Run: headless pygame with SDL's dummy video driver; simulated clock (each Clock.tick advances the game by its frame time, no real sleeping); random seed 0; keys injected as events and as key.get_pressed() state; mouse plan: one left click at the window centre at the start of phase 2, then a move to the lower-right quarter at the start of phase 3.
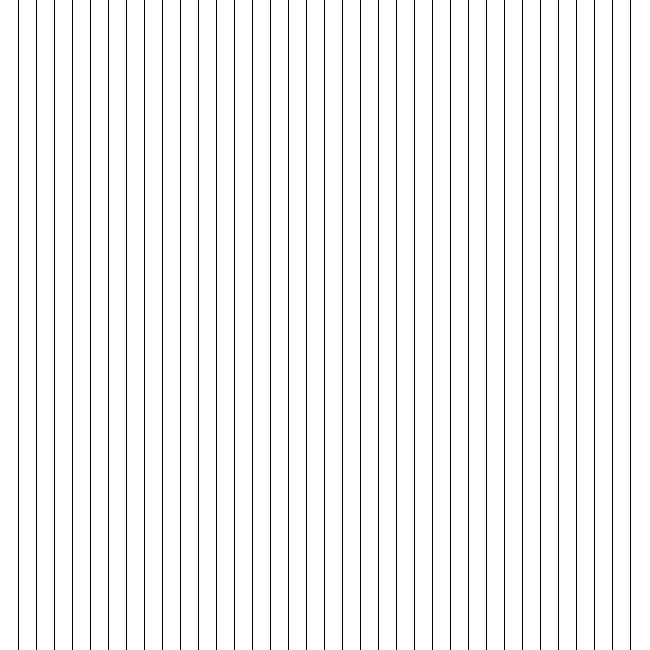
Frame 1 of 4 · flips 1–60 · no input
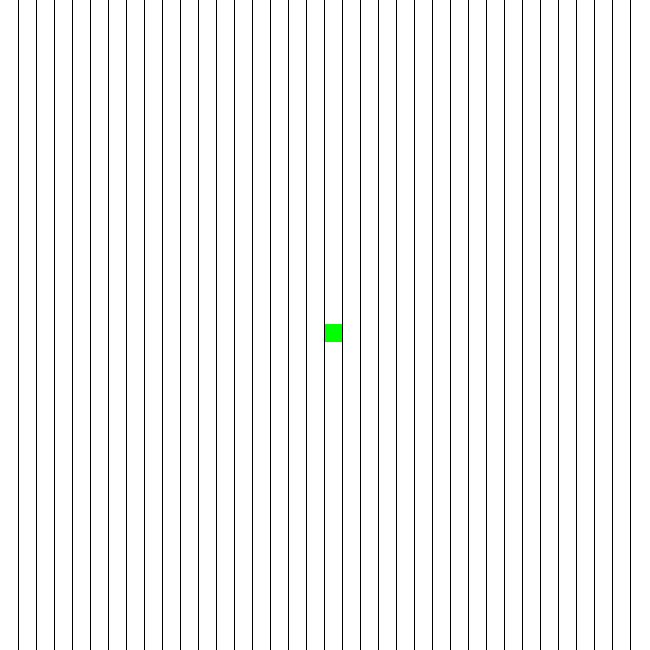
Frame 2 of 4 · flips 61–180 · clicked the window centre · tapped SPACE, RETURN · held RIGHT (→), D
Frame 3 of 4 · flips 181–300 · moved the mouse to the lower-right quarter · held DOWN (↓), S · screen unchanged from frame 2, image omitted
Frame 4 of 4 · flips 301–420 · held LEFT (←), A, UP (↑), W · screen unchanged from frame 3, image omitted

The pygame program that drew these frames:

import pygame as pg
import random

# Intializing pygame
pg.init()


# window display stuff
DISPLAY_WIDTH = DISPLAY_HEIGHT = 650
# DISPLAY_HEIGHT = 700
DP = pg.display.set_mode((DISPLAY_WIDTH, DISPLAY_HEIGHT))
pg.display.set_caption("A* Visualization")

# Frame
frame = 60
clock = pg.time.Clock()

# Colors
WHITE = (255, 255, 255)
GREEN = (0, 255, 0)     
BLACK = (0, 0, 0)
RED = (255, 0, 0)
BLUE = (50, 119, 168)

# some variables

# Total number of boxes 
col_no = 35
yes1 = yes2 = False
start = End = None

class Star:
	# A matrix/grid for the window
	matrix = [[0 for _ in range(col_no+1)] for _ in range(col_no+1)]	

	def __init__(self):
		# Main pygame loop
		while True:
			# Checking if someone is quiting the game
			for event in pg.event.get():
				if event.type == pg.QUIT:
					pg.quit()
					quit()
			# Filling white color everytime
			DP.fill(WHITE)
			# Running some functions to do stuff
			self.get_pos()
			self.square()
			self.draw_grid()
			# Updating the pygame window
			clock.tick(frame)
			pg.display.update()

	# the function draws a rect/line
	def draw_rect(self, color, x, y, width, height):
        #surface, color, (x, y, width, height)
		line = pg.draw.rect(DP, color, (x, y, width, height))

	# drawing the whole grid
	def draw_grid(self):
		col_dis = DISPLAY_HEIGHT // col_no
		col_dis_cov = DISPLAY_HEIGHT // col_no
		thick = 1

		for i in range(col_no):
			# Draws Horizontal lines
			self.draw_rect(BLACK, 0, col_dis_cov, DISPLAY_WIDTH, 0)

			# Draws Vertical Lines
			self.draw_rect(BLACK, col_dis_cov, 0, thick, DISPLAY_HEIGHT)
			col_dis_cov += col_dis

	# getting position of the selected box
	def get_pos(self):
		global yes1, yes2, start, end
		click = pg.mouse.get_pressed()
		mouse = pg.mouse.get_pos()

		# if there is a click
		if click[0] == 1:
			# X axis of the mouse position
		    x_pos = mouse[0] // (DISPLAY_WIDTH // col_no)
		    # Y axis of the mouse position
		    y_pos = mouse[1] // (DISPLAY_HEIGHT // col_no)

		    print(x_pos, y_pos)

		    # Getting the starting point
		    if yes1 == False:
		    	for i in self.matrix:
		    		if 2 not in i:
		    			# if (x_pos, y_pos) != end:
		    			yes1 = True
		    			start = (x_pos, y_pos)
		    			self.matrix[x_pos][y_pos] = 2

		    # Getting the ending point
		    if yes2 == False:
		    	for i in self.matrix:
		    		if 3 not in i:
		    			if (x_pos, y_pos) != start:
			    			yes2 = True
			    			end = (x_pos, y_pos)
			    			self.matrix[x_pos][y_pos] = 3

			# if starting and ending points are given, the getting the obstacles points
		    if yes1 == yes2 == True:
		    	if (x_pos, y_pos) != start:
		    		if (x_pos, y_pos) != end:
		    			self.matrix[x_pos][y_pos] = 1

		    

	# Draws the square/box wherever it needs to be drawn
	def square(self):
		rect_side = DISPLAY_HEIGHT//col_no
		for i in range(col_no+1):
			for j in range(col_no+1):
				# obstables 
				if self.matrix[i][j] == 1:
					self.draw_rect(BLUE, rect_side*i, rect_side*j, rect_side, rect_side)
				# Green box for the starting point
				elif self.matrix[i][j] == 2:
					self.draw_rect(GREEN, rect_side*i, rect_side*j, rect_side, rect_side)
				# Red box for the ending point
				elif self.matrix[i][j] == 3:
					self.draw_rect(RED, rect_side*i, rect_side*j, rect_side, rect_side)




# Running the program
Star()
